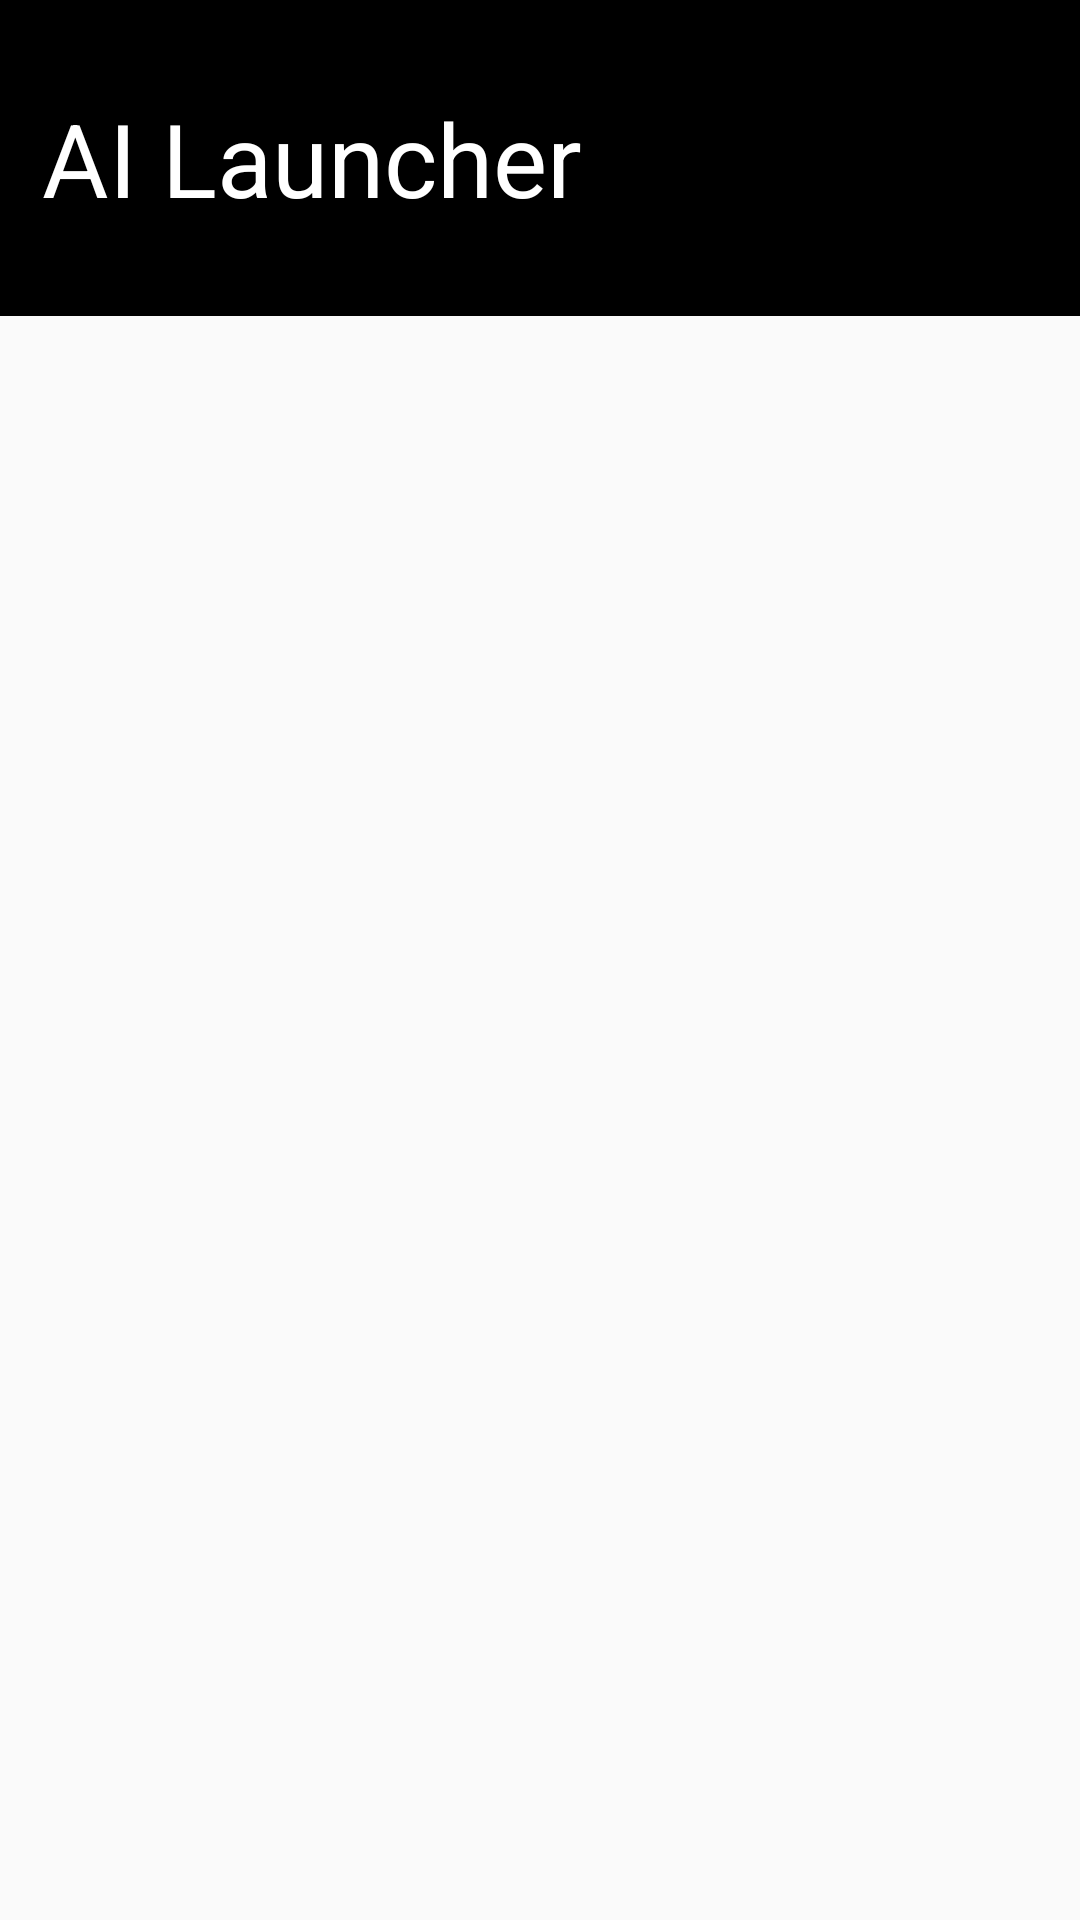

Here is an Android app screen rendered from its layout file. Give the layout XML and the strings, colors and styles it references.
<!-- AndroidManifest.xml: application theme AppTheme -->
<!-- res/layout/activity_launcher.xml -->
<?xml version="1.0" encoding="utf-8"?>

<androidx.constraintlayout.widget.ConstraintLayout xmlns:android="http://schemas.android.com/apk/res/android"
    xmlns:app="http://schemas.android.com/apk/res-auto"
    xmlns:tools="http://schemas.android.com/tools"
    android:layout_width="match_parent"
    android:layout_height="match_parent"
    tools:context=".views.LauncherActivity">

    <TextView
        android:id="@+id/titleTextView"
        android:layout_height="wrap_content"
        android:text="AI Launcher"
        style="@style/Base.TextAppearance.AppCompat.Display1"
        android:layout_width="match_parent"
        android:paddingHorizontal="14dp"
        android:paddingVertical="30dp"
        android:textColor="#fff"
        android:background="#000"
        app:layout_constraintEnd_toEndOf="parent"
        app:layout_constraintStart_toStartOf="parent" />

    <androidx.recyclerview.widget.RecyclerView
        android:id="@+id/AppsListView"
        android:layout_width="match_parent"
        android:layout_height="wrap_content"
        android:divider="@null"
        android:dividerHeight="0dp"
        android:scrollbars="vertical"
        android:paddingBottom="30dp"
        app:layout_constraintEnd_toEndOf="parent"
        app:layout_constraintStart_toStartOf="parent"
        app:layout_constraintTop_toBottomOf="@+id/titleTextView">

    </androidx.recyclerview.widget.RecyclerView>

</androidx.constraintlayout.widget.ConstraintLayout>
<!-- resources referenced by this layout -->
<resources>
  <style name="AppTheme" parent="Theme.AppCompat.Light.DarkActionBar">
          
          <item name="colorPrimary">@color/colorPrimary</item>
          <item name="colorPrimaryDark">@color/colorPrimaryDark</item>
          <item name="colorAccent">@color/colorAccent</item>
  
          <item name="android:navigationBarColor">#000</item>
          <item name="android:windowNoTitle">true</item>
      </style>
  <color name="colorPrimary">#008577</color>
  <color name="colorPrimaryDark">#000</color>
  <color name="colorAccent">#D81B60</color>
</resources>
